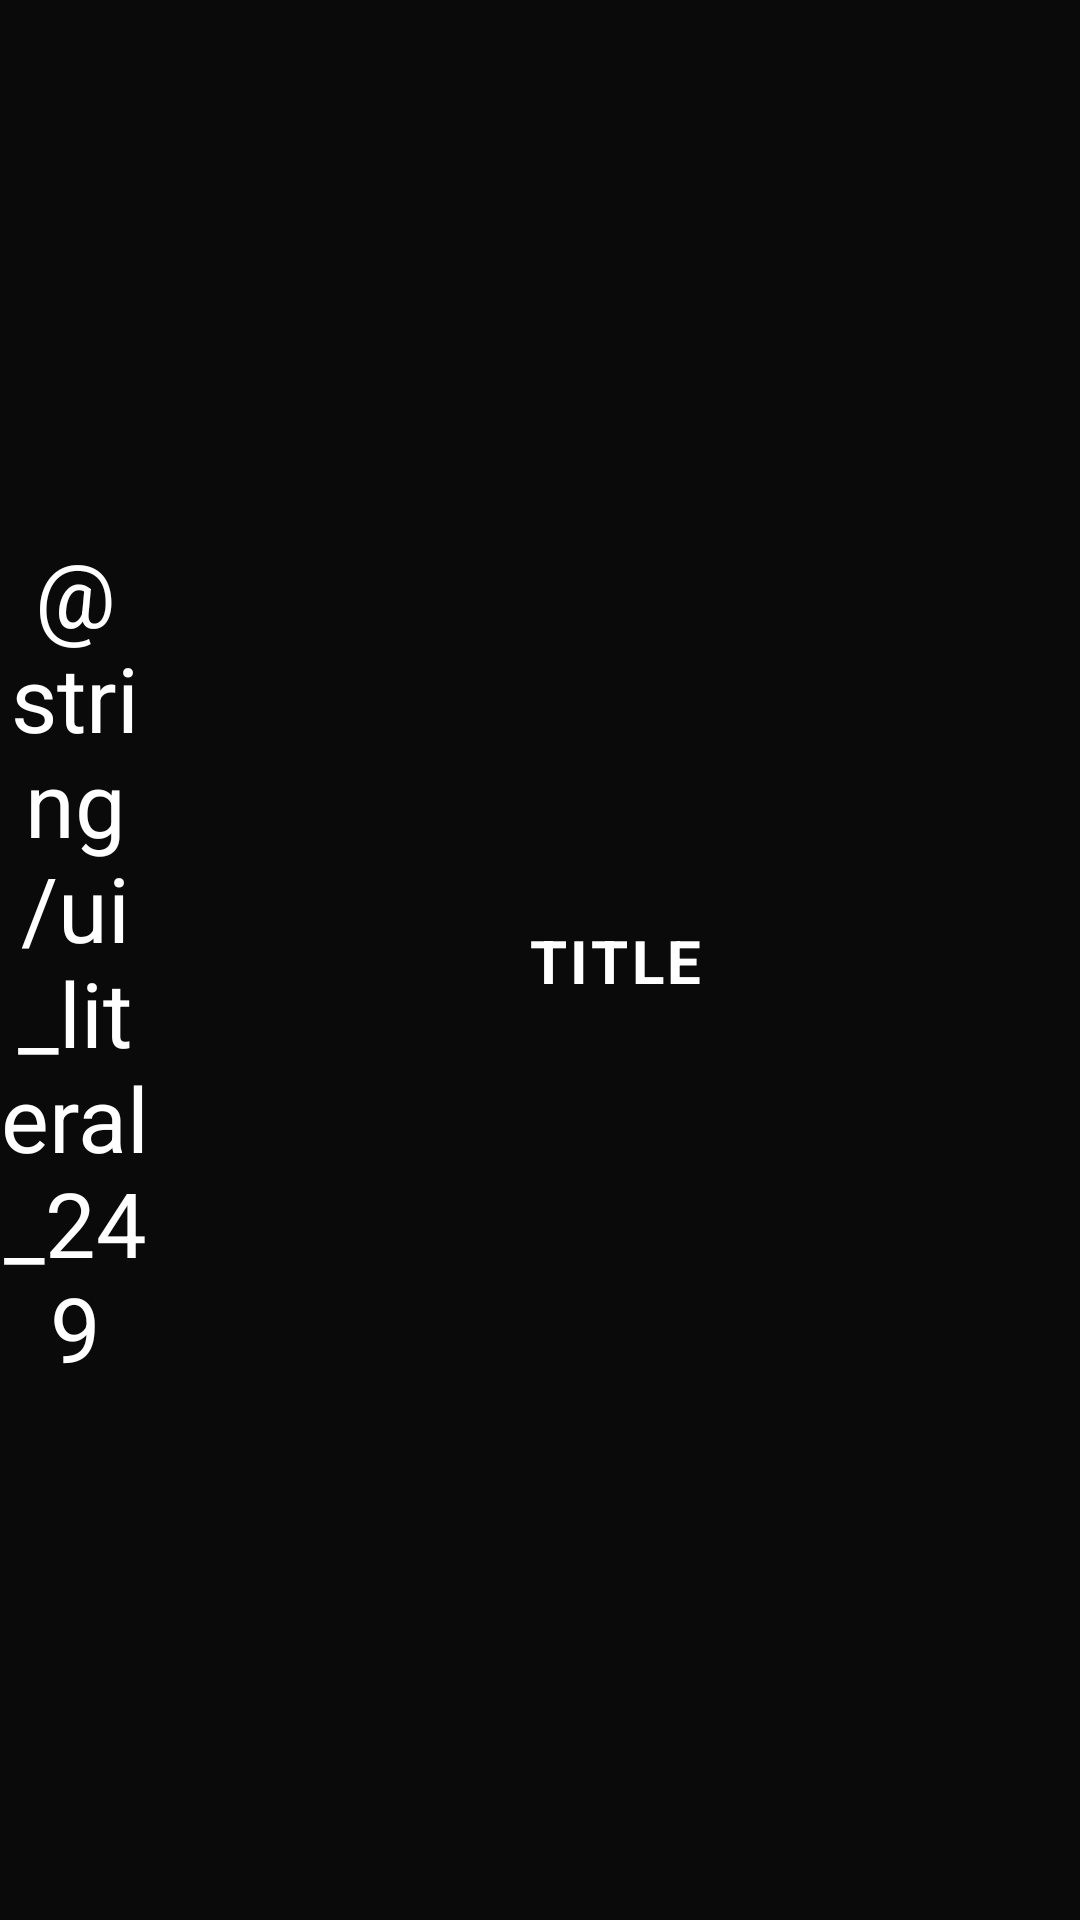

Produce the Android XML layout that renders to this screen, including the resource entries it uses.
<!-- AndroidManifest.xml: application theme Theme.GyselMode -->
<!-- res/layout/top_navigation.xml -->
<?xml version="1.0" encoding="utf-8"?>
<androidx.constraintlayout.widget.ConstraintLayout
    xmlns:android="http://schemas.android.com/apk/res/android"
    xmlns:app="http://schemas.android.com/apk/res-auto"
    android:layout_width="match_parent"
    android:layout_height="70dp"
    android:background="@color/gysel_black">

    
    <TextView
        android:id="@+id/btnVolver"
        android:layout_width="50dp"
        android:layout_height="match_parent"
        android:gravity="center"
        android:text="@string/ui_literal_249"
        android:textColor="@color/gysel_white"
        android:textSize="30sp"
        android:clickable="true"
        android:focusable="true"
        android:background="?attr/selectableItemBackgroundBorderless"
        app:layout_constraintStart_toStartOf="parent"
        app:layout_constraintTop_toTopOf="parent"
        app:layout_constraintBottom_toBottomOf="parent" />

    
    <TextView
        android:id="@+id/txtTitulo"
        android:layout_width="0dp"
        android:layout_height="wrap_content"
        android:gravity="center"
        android:text="@string/top_nav_title_placeholder"
        android:textColor="@color/gysel_white"
        android:textSize="20sp"
        android:textStyle="bold"
        android:letterSpacing="0.06"
        app:layout_constraintStart_toEndOf="@id/btnVolver"
        app:layout_constraintEnd_toEndOf="parent"
        app:layout_constraintTop_toTopOf="parent"
        app:layout_constraintBottom_toBottomOf="parent" />

</androidx.constraintlayout.widget.ConstraintLayout>
<!-- resources referenced by this layout -->
<resources>
  <color name="gysel_black">#0A0A0A</color>
  <color name="gysel_white">#FFFFFF</color>
  <string name="top_nav_title_placeholder">TITLE</string>
  <string name="ui_literal_249">←</string>
  <style name="Theme.GyselMode" parent="Base.Theme.GyselMode" />
  <style name="Base.Theme.GyselMode" parent="Theme.Material3.DayNight.NoActionBar">
          
          
      </style>
</resources>
